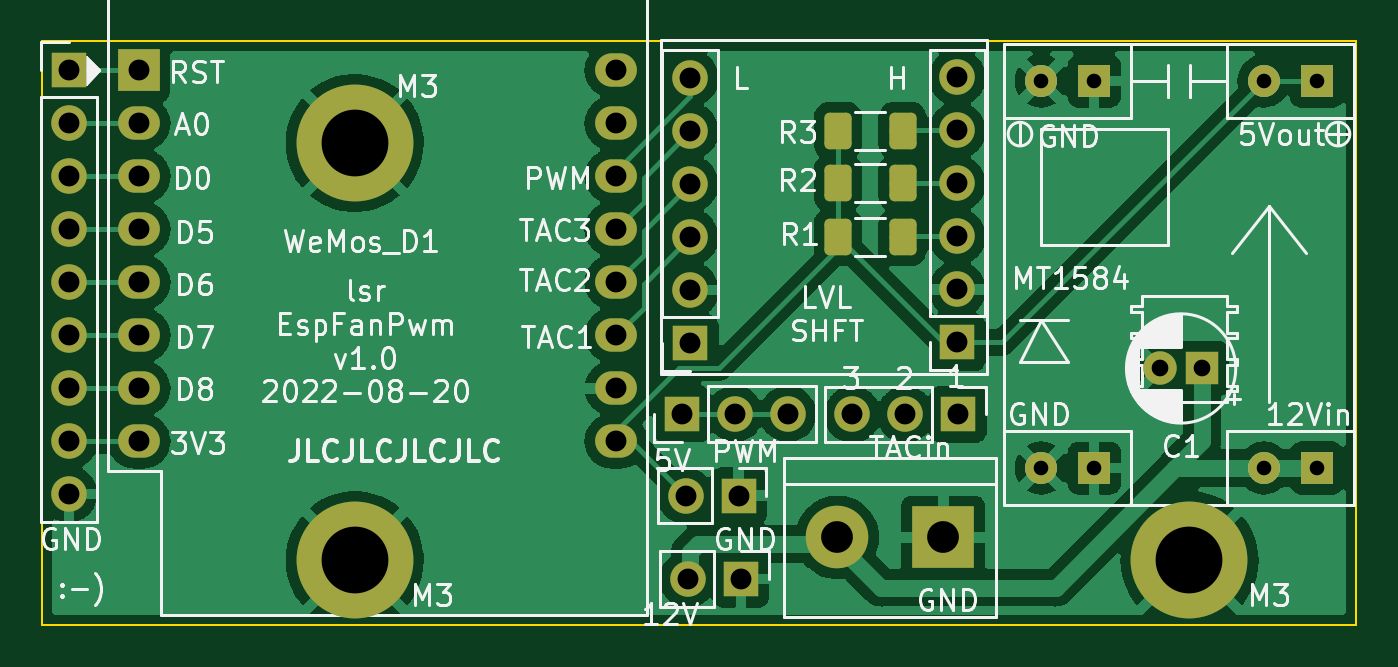
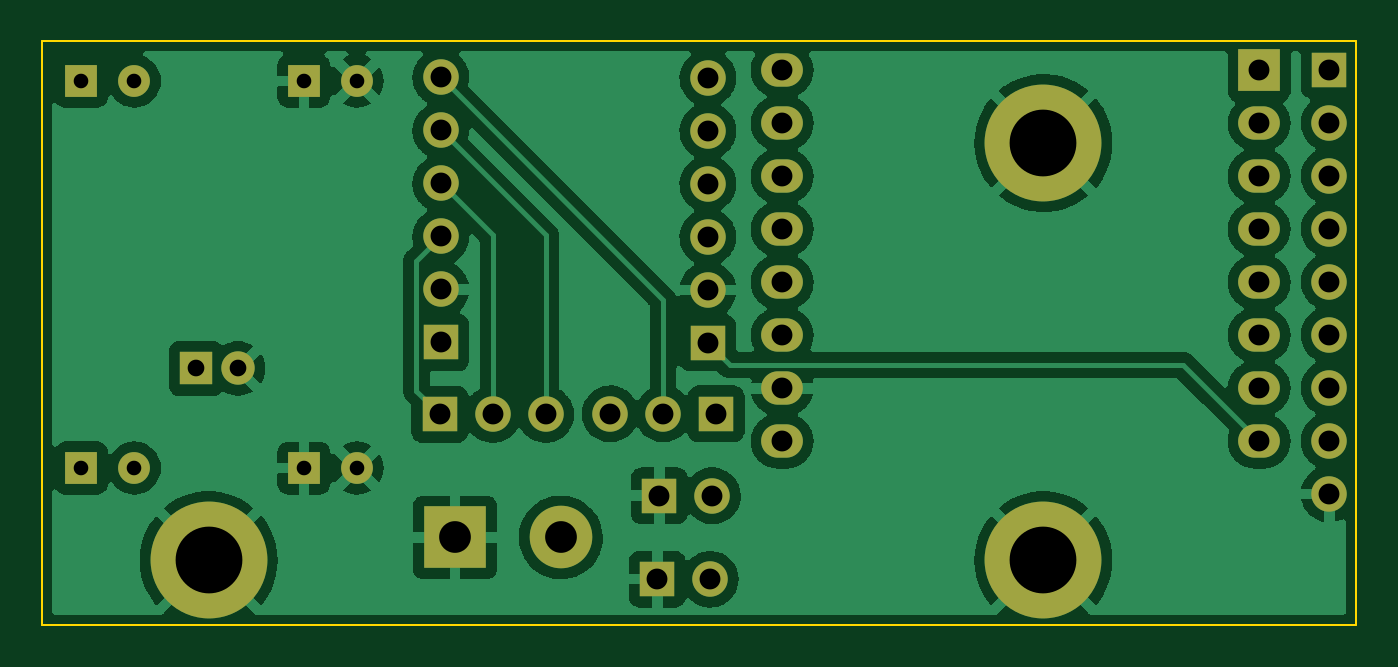
Circuit board: 11 layer files. Board 63.0 x 28.0 mm.
- bottom_copper: EspFanPwm-B_Cu.gbl (118734 bytes)
- bottom_mask: EspFanPwm-B_Mask.gbs (2496 bytes)
- paste: EspFanPwm-B_Paste.gbp (502 bytes)
- bottom_silk: EspFanPwm-B_Silkscreen.gbo (2499 bytes)
- outline: EspFanPwm-Edge_Cuts.gm1 (742 bytes)
- top_copper: EspFanPwm-F_Cu.gtl (104367 bytes)
- top_mask: EspFanPwm-F_Mask.gts (3416 bytes)
- paste: EspFanPwm-F_Paste.gtp (1422 bytes)
- top_silk: EspFanPwm-F_Silkscreen.gto (56803 bytes)
- drill: EspFanPwm-NPTH.drl (294 bytes)
- drill: EspFanPwm-PTH.drl (1574 bytes)

=== bottom_copper: EspFanPwm-B_Cu.gbl (118734 bytes, source omitted) ===
=== bottom_mask: EspFanPwm-B_Mask.gbs ===
G04 #@! TF.GenerationSoftware,KiCad,Pcbnew,6.0.2+dfsg-1*
G04 #@! TF.CreationDate,2022-08-21T17:24:25+02:00*
G04 #@! TF.ProjectId,EspFanPwm,45737046-616e-4507-976d-2e6b69636164,rev?*
G04 #@! TF.SameCoordinates,Original*
G04 #@! TF.FileFunction,Soldermask,Bot*
G04 #@! TF.FilePolarity,Negative*
%FSLAX46Y46*%
G04 Gerber Fmt 4.6, Leading zero omitted, Abs format (unit mm)*
G04 Created by KiCad (PCBNEW 6.0.2+dfsg-1) date 2022-08-21 17:24:25*
%MOMM*%
%LPD*%
G01*
G04 APERTURE LIST*
%ADD10R,1.700000X1.700000*%
%ADD11O,1.700000X1.700000*%
%ADD12C,5.600000*%
%ADD13R,1.600000X1.600000*%
%ADD14C,1.600000*%
%ADD15R,3.000000X3.000000*%
%ADD16C,3.000000*%
%ADD17R,2.000000X2.000000*%
%ADD18O,2.000000X1.600000*%
%ADD19R,1.524000X1.524000*%
%ADD20C,1.524000*%
G04 APERTURE END LIST*
D10*
X106300000Y-84600000D03*
D11*
X106300000Y-87140000D03*
X106300000Y-89680000D03*
X106300000Y-92220000D03*
X106300000Y-94760000D03*
X106300000Y-97300000D03*
X106300000Y-99840000D03*
X106300000Y-102380000D03*
X106300000Y-104920000D03*
D10*
X148875000Y-97652500D03*
D11*
X148875000Y-95112500D03*
X148875000Y-92572500D03*
X148875000Y-90032500D03*
X148875000Y-87492500D03*
X148875000Y-84952500D03*
X136075000Y-84982500D03*
X136075000Y-87522500D03*
X136075000Y-90062500D03*
X136075000Y-92602500D03*
X136075000Y-95142500D03*
D10*
X136075000Y-97682500D03*
X148925000Y-101100000D03*
D11*
X146385000Y-101100000D03*
X143845000Y-101100000D03*
D12*
X120000000Y-108100000D03*
D13*
X160600000Y-98900000D03*
D14*
X158600000Y-98900000D03*
D10*
X135675000Y-101075000D03*
D11*
X138215000Y-101075000D03*
X140755000Y-101075000D03*
D15*
X148200000Y-107000000D03*
D16*
X143120000Y-107000000D03*
D17*
X109655000Y-84610000D03*
D18*
X109655000Y-87150000D03*
X109655000Y-89690000D03*
X109655000Y-92230000D03*
X109655000Y-94770000D03*
X109655000Y-97310000D03*
X109655000Y-99850000D03*
X109655000Y-102390000D03*
X132515000Y-102390000D03*
X132515000Y-99850000D03*
X132515000Y-97310000D03*
X132515000Y-94770000D03*
X132515000Y-92230000D03*
X132515000Y-89690000D03*
X132515000Y-87150000D03*
X132515000Y-84610000D03*
D10*
X138400000Y-105000000D03*
D11*
X135860000Y-105000000D03*
D10*
X138500000Y-109000000D03*
D11*
X135960000Y-109000000D03*
D12*
X160000000Y-108100000D03*
D19*
X166104000Y-103671000D03*
D20*
X163564000Y-103671000D03*
D19*
X155436000Y-103671000D03*
D20*
X152896000Y-103671000D03*
D19*
X155436000Y-85129000D03*
D20*
X152896000Y-85129000D03*
D19*
X166104000Y-85129000D03*
D20*
X163564000Y-85129000D03*
D12*
X120000000Y-88100000D03*
M02*

=== paste: EspFanPwm-B_Paste.gbp ===
G04 #@! TF.GenerationSoftware,KiCad,Pcbnew,6.0.2+dfsg-1*
G04 #@! TF.CreationDate,2022-08-21T17:24:24+02:00*
G04 #@! TF.ProjectId,EspFanPwm,45737046-616e-4507-976d-2e6b69636164,rev?*
G04 #@! TF.SameCoordinates,Original*
G04 #@! TF.FileFunction,Paste,Bot*
G04 #@! TF.FilePolarity,Positive*
%FSLAX46Y46*%
G04 Gerber Fmt 4.6, Leading zero omitted, Abs format (unit mm)*
G04 Created by KiCad (PCBNEW 6.0.2+dfsg-1) date 2022-08-21 17:24:24*
%MOMM*%
%LPD*%
G01*
G04 APERTURE LIST*
G04 APERTURE END LIST*
M02*

=== bottom_silk: EspFanPwm-B_Silkscreen.gbo ===
G04 #@! TF.GenerationSoftware,KiCad,Pcbnew,6.0.2+dfsg-1*
G04 #@! TF.CreationDate,2022-08-21T17:24:24+02:00*
G04 #@! TF.ProjectId,EspFanPwm,45737046-616e-4507-976d-2e6b69636164,rev?*
G04 #@! TF.SameCoordinates,Original*
G04 #@! TF.FileFunction,Legend,Bot*
G04 #@! TF.FilePolarity,Positive*
%FSLAX46Y46*%
G04 Gerber Fmt 4.6, Leading zero omitted, Abs format (unit mm)*
G04 Created by KiCad (PCBNEW 6.0.2+dfsg-1) date 2022-08-21 17:24:24*
%MOMM*%
%LPD*%
G01*
G04 APERTURE LIST*
%ADD10R,1.700000X1.700000*%
%ADD11O,1.700000X1.700000*%
%ADD12C,5.600000*%
%ADD13R,1.600000X1.600000*%
%ADD14C,1.600000*%
%ADD15R,3.000000X3.000000*%
%ADD16C,3.000000*%
%ADD17R,2.000000X2.000000*%
%ADD18O,2.000000X1.600000*%
%ADD19R,1.524000X1.524000*%
%ADD20C,1.524000*%
G04 APERTURE END LIST*
%LPC*%
D10*
X106300000Y-84600000D03*
D11*
X106300000Y-87140000D03*
X106300000Y-89680000D03*
X106300000Y-92220000D03*
X106300000Y-94760000D03*
X106300000Y-97300000D03*
X106300000Y-99840000D03*
X106300000Y-102380000D03*
X106300000Y-104920000D03*
D10*
X148875000Y-97652500D03*
D11*
X148875000Y-95112500D03*
X148875000Y-92572500D03*
X148875000Y-90032500D03*
X148875000Y-87492500D03*
X148875000Y-84952500D03*
X136075000Y-84982500D03*
X136075000Y-87522500D03*
X136075000Y-90062500D03*
X136075000Y-92602500D03*
X136075000Y-95142500D03*
D10*
X136075000Y-97682500D03*
X148925000Y-101100000D03*
D11*
X146385000Y-101100000D03*
X143845000Y-101100000D03*
D12*
X120000000Y-108100000D03*
D13*
X160600000Y-98900000D03*
D14*
X158600000Y-98900000D03*
D10*
X135675000Y-101075000D03*
D11*
X138215000Y-101075000D03*
X140755000Y-101075000D03*
D15*
X148200000Y-107000000D03*
D16*
X143120000Y-107000000D03*
D17*
X109655000Y-84610000D03*
D18*
X109655000Y-87150000D03*
X109655000Y-89690000D03*
X109655000Y-92230000D03*
X109655000Y-94770000D03*
X109655000Y-97310000D03*
X109655000Y-99850000D03*
X109655000Y-102390000D03*
X132515000Y-102390000D03*
X132515000Y-99850000D03*
X132515000Y-97310000D03*
X132515000Y-94770000D03*
X132515000Y-92230000D03*
X132515000Y-89690000D03*
X132515000Y-87150000D03*
X132515000Y-84610000D03*
D10*
X138400000Y-105000000D03*
D11*
X135860000Y-105000000D03*
D10*
X138500000Y-109000000D03*
D11*
X135960000Y-109000000D03*
D12*
X160000000Y-108100000D03*
D19*
X166104000Y-103671000D03*
D20*
X163564000Y-103671000D03*
D19*
X155436000Y-103671000D03*
D20*
X152896000Y-103671000D03*
D19*
X155436000Y-85129000D03*
D20*
X152896000Y-85129000D03*
D19*
X166104000Y-85129000D03*
D20*
X163564000Y-85129000D03*
D12*
X120000000Y-88100000D03*
M02*

=== outline: EspFanPwm-Edge_Cuts.gm1 ===
G04 #@! TF.GenerationSoftware,KiCad,Pcbnew,6.0.2+dfsg-1*
G04 #@! TF.CreationDate,2022-08-21T17:24:25+02:00*
G04 #@! TF.ProjectId,EspFanPwm,45737046-616e-4507-976d-2e6b69636164,rev?*
G04 #@! TF.SameCoordinates,Original*
G04 #@! TF.FileFunction,Profile,NP*
%FSLAX46Y46*%
G04 Gerber Fmt 4.6, Leading zero omitted, Abs format (unit mm)*
G04 Created by KiCad (PCBNEW 6.0.2+dfsg-1) date 2022-08-21 17:24:25*
%MOMM*%
%LPD*%
G01*
G04 APERTURE LIST*
G04 #@! TA.AperFunction,Profile*
%ADD10C,0.100000*%
G04 #@! TD*
G04 APERTURE END LIST*
D10*
X105000000Y-83200000D02*
X168000000Y-83200000D01*
X168000000Y-83200000D02*
X168000000Y-111200000D01*
X168000000Y-111200000D02*
X105000000Y-111200000D01*
X105000000Y-111200000D02*
X105000000Y-83200000D01*
M02*

=== top_copper: EspFanPwm-F_Cu.gtl (104367 bytes, source omitted) ===
=== top_mask: EspFanPwm-F_Mask.gts (3416 bytes, source withheld) ===
=== paste: EspFanPwm-F_Paste.gtp (1422 bytes, source withheld) ===
=== top_silk: EspFanPwm-F_Silkscreen.gto (56803 bytes, source omitted) ===
=== drill: EspFanPwm-NPTH.drl ===
M48
; DRILL file {KiCad 6.0.2+dfsg-1} date Sun 21 Aug 2022 05:25:05 PM CEST
; FORMAT={-:-/ absolute / metric / decimal}
; #@! TF.CreationDate,2022-08-21T17:25:05+02:00
; #@! TF.GenerationSoftware,Kicad,Pcbnew,6.0.2+dfsg-1
; #@! TF.FileFunction,NonPlated,1,2,NPTH
FMAT,2
METRIC
%
G90
G05
T0
M30

=== drill: EspFanPwm-PTH.drl ===
M48
; DRILL file {KiCad 6.0.2+dfsg-1} date Sun 21 Aug 2022 05:25:05 PM CEST
; FORMAT={-:-/ absolute / metric / decimal}
; #@! TF.CreationDate,2022-08-21T17:25:05+02:00
; #@! TF.GenerationSoftware,Kicad,Pcbnew,6.0.2+dfsg-1
; #@! TF.FileFunction,Plated,1,2,PTH
FMAT,2
METRIC
; #@! TA.AperFunction,Plated,PTH,ComponentDrill
T1C0.700
; #@! TA.AperFunction,Plated,PTH,ComponentDrill
T2C0.800
; #@! TA.AperFunction,Plated,PTH,ComponentDrill
T3C1.000
; #@! TA.AperFunction,Plated,PTH,ComponentDrill
T4C1.520
; #@! TA.AperFunction,Plated,PTH,ComponentDrill
T5C3.200
%
G90
G05
T1
X152.896Y-85.129
X152.896Y-103.671
X155.436Y-85.129
X155.436Y-103.671
X163.564Y-85.129
X163.564Y-103.671
X166.104Y-85.129
X166.104Y-103.671
T2
X158.6Y-98.9
X160.6Y-98.9
T3
X106.3Y-84.6
X106.3Y-87.14
X106.3Y-89.68
X106.3Y-92.22
X106.3Y-94.76
X106.3Y-97.3
X106.3Y-99.84
X106.3Y-102.38
X106.3Y-104.92
X109.655Y-84.61
X109.655Y-87.15
X109.655Y-89.69
X109.655Y-92.23
X109.655Y-94.77
X109.655Y-97.31
X109.655Y-99.85
X109.655Y-102.39
X132.515Y-84.61
X132.515Y-87.15
X132.515Y-89.69
X132.515Y-92.23
X132.515Y-94.77
X132.515Y-97.31
X132.515Y-99.85
X132.515Y-102.39
X135.675Y-101.075
X135.86Y-105.0
X135.96Y-109.0
X136.075Y-84.983
X136.075Y-87.522
X136.075Y-90.062
X136.075Y-92.602
X136.075Y-95.142
X136.075Y-97.682
X138.215Y-101.075
X138.4Y-105.0
X138.5Y-109.0
X140.755Y-101.075
X143.845Y-101.1
X146.385Y-101.1
X148.875Y-84.953
X148.875Y-87.492
X148.875Y-90.032
X148.875Y-92.572
X148.875Y-95.112
X148.875Y-97.652
X148.925Y-101.1
T4
X143.12Y-107.0
X148.2Y-107.0
T5
X120.0Y-88.1
X120.0Y-108.1
X160.0Y-108.1
T0
M30

